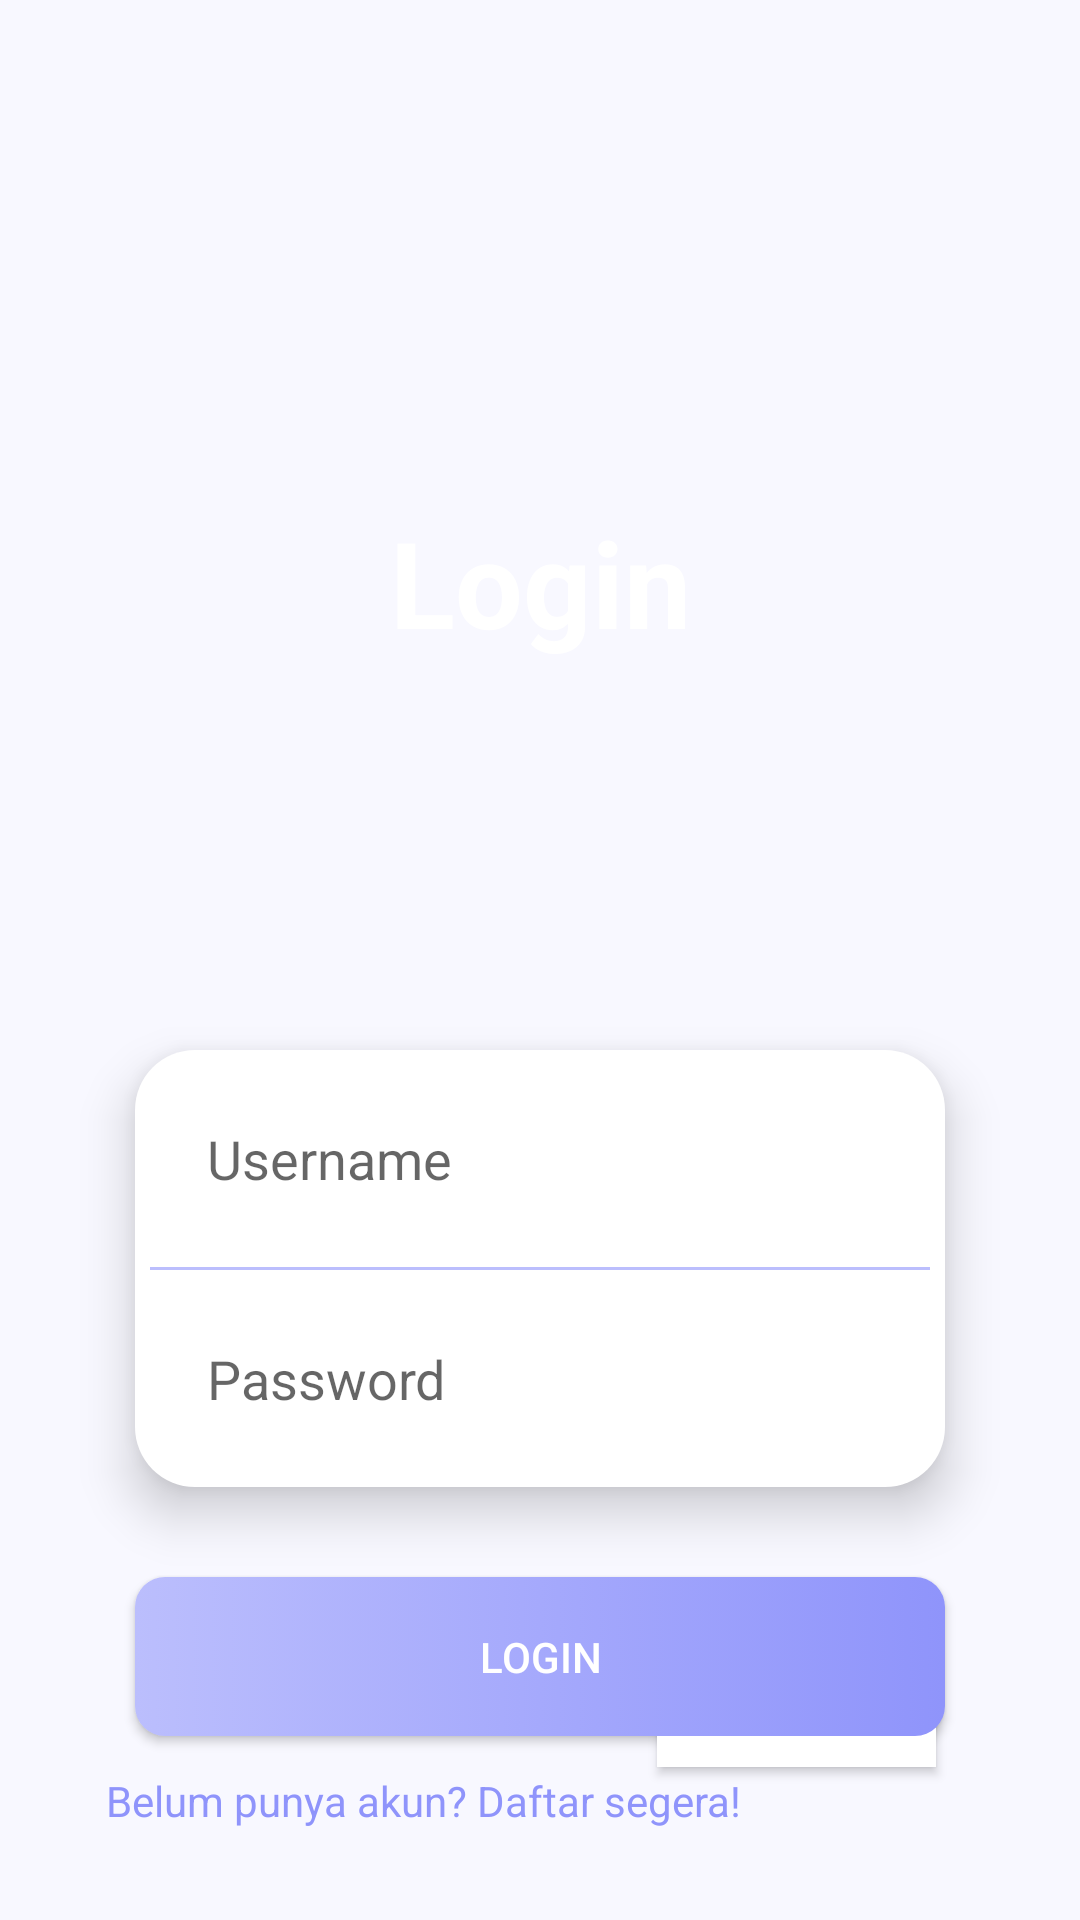

This screen was rendered from an Android layout file. Write that file and the resources it references.
<!-- AndroidManifest.xml: application theme Theme.10119091_muhammadrojabinurfauzi -->
<!-- res/layout/activity_login.xml -->
<?xml version="1.0" encoding="utf-8"?>
<androidx.constraintlayout.widget.ConstraintLayout xmlns:android="http://schemas.android.com/apk/res/android"
    xmlns:app="http://schemas.android.com/apk/res-auto"
    xmlns:tools="http://schemas.android.com/tools"
    android:layout_width="match_parent"
    android:layout_height="match_parent"
    android:padding="15dp"
    android:background="#F8F8FF"
    tools:context=".LoginActivity">

    <Button
        android:id="@+id/btndaftar"
        android:layout_width="93dp"
        android:layout_height="40dp"
        android:layout_marginBottom="36dp"
        android:background="#fff"
        android:text="@string/daftar"
        android:textColor="@color/black"
        app:layout_constraintBottom_toBottomOf="parent"
        app:layout_constraintEnd_toEndOf="parent"
        app:layout_constraintHorizontal_bias="0.861"
        app:layout_constraintStart_toStartOf="parent" />

    <LinearLayout
        android:id="@+id/linearLayout"
        android:layout_width="0dp"
        android:layout_height="0dp"
        android:background="@drawable/background"
        android:orientation="vertical"
        android:weightSum="1"
        app:layout_constraintEnd_toEndOf="parent"
        app:layout_constraintHeight_percent="0.5"
        app:layout_constraintStart_toStartOf="parent"
        app:layout_constraintTop_toTopOf="parent">

        <LinearLayout
            android:layout_width="match_parent"
            android:layout_height="0dp"
            android:layout_weight="0.5"
            android:orientation="horizontal">
        </LinearLayout>

        <TextView
            android:id="@+id/textView3"
            android:layout_width="match_parent"
            android:layout_height="0dp"
            android:layout_weight="0.5"
            android:gravity="center_horizontal"
            android:text="Login"
            android:textColor="#FFFFFF"
            android:textSize="40sp"
            android:textStyle="bold" />
    </LinearLayout>

    <LinearLayout
        android:id="@+id/linearLayout2"
        android:layout_width="match_parent"
        android:layout_height="wrap_content"
        android:layout_margin="30dp"
        android:background="@drawable/background_linier"
        android:elevation="10dp"
        android:orientation="vertical"
        app:layout_constraintEnd_toEndOf="parent"
        app:layout_constraintStart_toStartOf="parent"
        app:layout_constraintTop_toBottomOf="@+id/linearLayout">

        <EditText
            android:id="@+id/editTextTextEmailAddress"
            android:layout_width="match_parent"
            android:layout_height="wrap_content"
            android:background="@null"
            android:ems="10"
            android:hint="Username"
            android:inputType="textEmailAddress"
            android:padding="24dp" />

        <View
            android:layout_width="match_parent"
            android:layout_height="1dp"
            android:layout_marginLeft="5dp"
            android:layout_marginRight="5dp"
            android:background="@color/White_color" />

        <EditText
            android:id="@+id/editTextTextPassword"
            android:layout_width="match_parent"
            android:layout_height="wrap_content"
            android:background="@null"
            android:ems="10"
            android:hint="Password"
            android:inputType="textPassword"
            android:padding="24dp" />
    </LinearLayout>

    <Button
        android:id="@+id/button"
        android:layout_width="0dp"
        android:layout_height="wrap_content"
        android:layout_margin="30dp"
        android:background="@drawable/background_btn"
        android:padding="17dp"
        android:text="@string/login"
        android:textColor="@color/white"
        app:layout_constraintEnd_toEndOf="parent"
        app:layout_constraintStart_toStartOf="parent"
        app:layout_constraintTop_toBottomOf="@+id/linearLayout2" />

    <TextView
        android:id="@+id/textView4"
        android:layout_width="wrap_content"
        android:layout_height="wrap_content"
        android:text="Belum punya akun? Daftar segera!"
        android:textColor="@color/First_color"
        android:textSize="14sp"
        app:layout_constraintBottom_toBottomOf="parent"
        app:layout_constraintEnd_toEndOf="parent"
        app:layout_constraintHorizontal_bias="0.171"
        app:layout_constraintStart_toStartOf="parent"
        app:layout_constraintTop_toBottomOf="@+id/button"
        app:layout_constraintVertical_bias="0.434" />


</androidx.constraintlayout.widget.ConstraintLayout>
<!-- resources referenced by this layout -->
<resources>
  <color name="First_color">#8f94fb</color>
  <color name="White_color">#bbbefd</color>
  <color name="black">#FF000000</color>
  <color name="white">#FFFFFFFF</color>
  <!-- drawable background_btn (drawable) -->
  <?xml version="1.0" encoding="utf-8"?>
  <selector xmlns:android="http://schemas.android.com/apk/res/android">
      <item android:state_enabled="false">
          <shape android:shape="rectangle">
              <corners android:radius="10dp"/>
              <gradient
                  android:startColor="@color/White_color"
                  android:endColor="@color/First_color"/>
          </shape>
      </item>
      <item android:state_enabled="false">
          <shape android:shape="rectangle">
              <corners android:radius="10dp"/>
              <solid android:color="@color/Second_color"/>
          </shape>
      </item>
  </selector>
  <!-- drawable background_linier (drawable) -->
  <?xml version="1.0" encoding="utf-8"?>
  <selector xmlns:android="http://schemas.android.com/apk/res/android">
      <item>
          <shape android:shape="rectangle">
              <corners android:radius="20dp"/>
              <solid android:color="@color/white"/>
          </shape>
  
      </item>
  </selector>
  <string name="daftar">DAFTAR</string>
  <string name="login">Login</string>
  <style name="Theme.10119091_muhammadrojabinurfauzi" parent="Theme.MaterialComponents.DayNight.DarkActionBar">
          
          <item name="colorPrimary">@color/purple_500</item>
          <item name="colorPrimaryVariant">@color/purple_700</item>
          <item name="colorOnPrimary">@color/white</item>
          
          <item name="colorSecondary">@color/teal_200</item>
          <item name="colorSecondaryVariant">@color/teal_700</item>
          <item name="colorOnSecondary">@color/black</item>
          
          <item name="android:statusBarColor" tools:targetApi="l">?attr/colorPrimaryVariant</item>
          
      </style>
  <color name="Second_color">#4e54c8</color>
  <color name="purple_500">#FF6200EE</color>
  <color name="purple_700">#FF3700B3</color>
  <color name="teal_200">#FF03DAC5</color>
  <color name="teal_700">#FF018786</color>
</resources>
